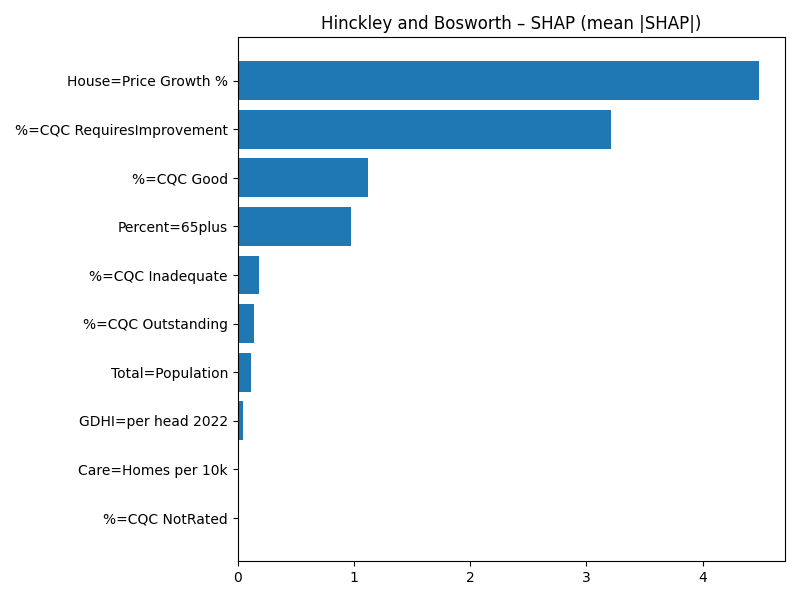

The file beside this chart, header and first rows:
Term, MeanAbsSHAP, MeanSignedSHAP
House=Price Growth %, 4.484, -4.484
%=CQC RequiresImprovement, 3.212, -3.212
%=CQC Good, 1.117, -1.117
Percent=65plus, 0.9725, 0.9725
%=CQC Inadequate, 0.1848, -0.1848
%=CQC Outstanding, 0.1361, 0.1361
Total=Population, 0.1124, 0.1124
GDHI=per head 2022, 0.04784, 0.04784
Care=Homes per 10k, 0.0008656, -0.0008656
%=CQC NotRated, 0.0, 0.0
